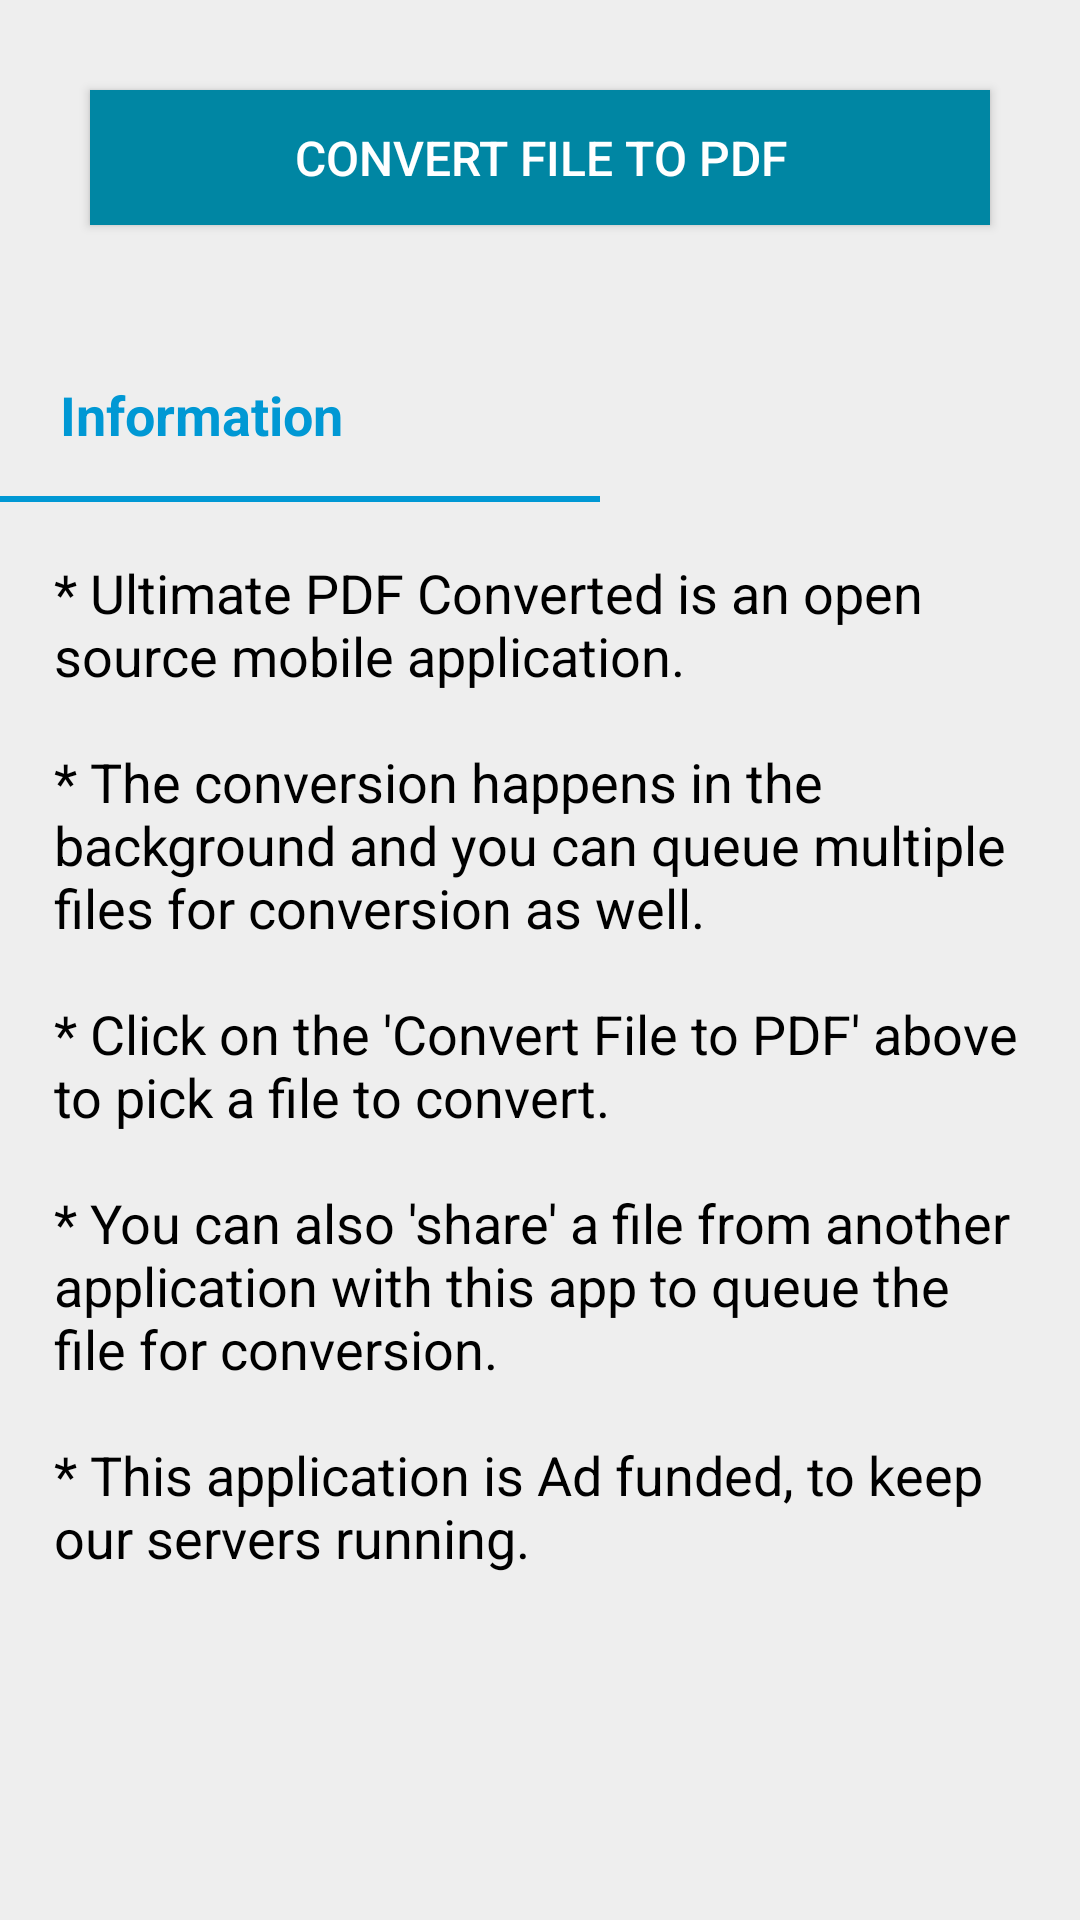

Reconstruct the res/layout file that produces this screen, plus the resources it refers to.
<!-- AndroidManifest.xml: application theme AppTheme -->
<!-- res/layout/home.xml -->
<?xml version="1.0" encoding="utf-8"?>
<LinearLayout
    xmlns:android="http://schemas.android.com/apk/res/android"
	android:id="@+id/llHome"
	android:layout_width="match_parent"
	android:layout_height="wrap_content"
	android:visibility="visible"
	android:orientation="vertical"
	android:background="#eee" >
	
	<Button 
	 android:id="@+id/bConvFileToPdf" 
	 android:layout_width="match_parent"
	 android:layout_height="45dp" 
	 android:layout_gravity="center"
	 android:layout_margin="30dp"
	 android:background="#0086a3"
	 android:textColor="#fff"
	 android:text="@string/convfile_to_pdf"
	 android:textSize="16dp" />
	
	<TextView 
	    android:id="@+id/tvInformation"
	    android:layout_width="wrap_content"
	    android:layout_height="wrap_content"
	    android:layout_marginTop="5dp"
	    android:layout_marginLeft="20dp"
	    android:paddingTop="16dp"
	    android:paddingBottom="15dp"
	    android:textColor="#0098d4"
	    android:alpha="1"
	    android:text="@string/information" 
	    android:textSize="18dp"
	    android:textStyle="bold" />
	
	<View
	    android:layout_width="200dp"
	    android:layout_height="2dp"
	    android:background="#0098d4" />
	
	<TextView 
	    android:id="@+id/tvDetailedInfo"
	    android:layout_width="match_parent"
	    android:layout_height="wrap_content"
	    android:layout_margin="18dp" 
	    android:alpha="1"
	    android:layout_gravity="left"
	    android:textColor="#000"
	    android:textSize="18dp"
	    android:text="@string/detailed_info" />
</LinearLayout>
<!-- resources referenced by this layout -->
<resources>
  <string name="convfile_to_pdf">Convert File to PDF</string>
  <string name="detailed_info">* Ultimate PDF Converted is an open source mobile application.
          \n\n* The conversion happens in the background and you can queue multiple files for conversion as well.
          \n\n* Click on the \'Convert File to PDF\' above to pick a file to convert.
          \n\n* You can also \'share\' a file from another application with this app to queue the file for conversion.
      	\n\n* This application is Ad funded, to keep our servers running.</string>
  <string name="information">Information</string>
  <style name="AppTheme" parent="AppBaseTheme">
          
          
          <item name="actionBarStyle">@style/UPDFActionBar</item>
          <item name="android:actionBarStyle" tools:ignore="NewApi">@style/UPDFActionBar</item>
      </style>
  <style name="AppBaseTheme" parent="@style/Theme.AppCompat.Light">
          
      </style>
  <style name="UPDFActionBar" parent="@style/Widget.AppCompat.Light.ActionBar.Solid.Inverse">
          <item name="android:background" tools:ignore="NewApi">@color/updf_header_blue</item>
          <item name="background">@color/updf_header_blue</item>
      </style>
  <color name="updf_header_blue">#0086a3</color>
</resources>
